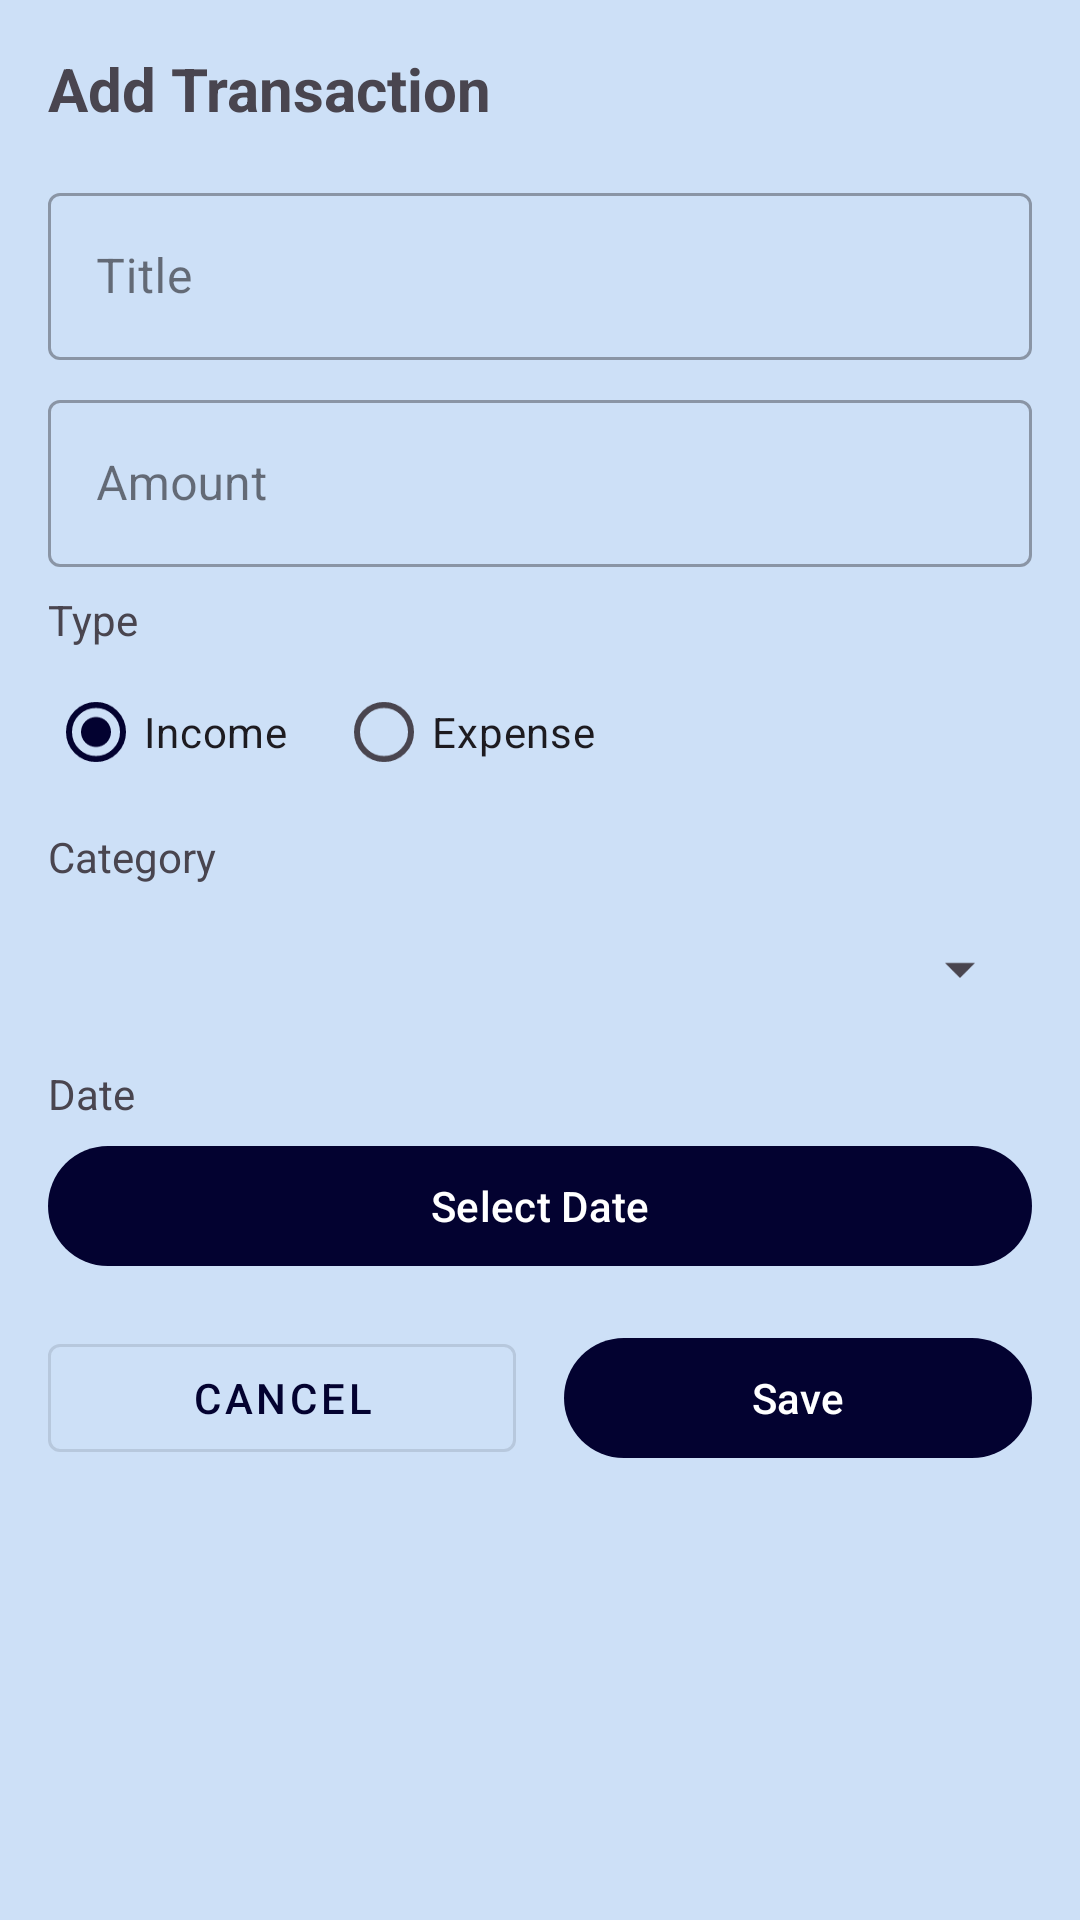

The Android layout XML behind this screen, and the referenced resources:
<!-- AndroidManifest.xml: application theme Theme.FinanceTracker -->
<!-- res/layout/dialog_add_transaction.xml -->
<?xml version="1.0" encoding="utf-8"?>
<LinearLayout xmlns:android="http://schemas.android.com/apk/res/android" android:layout_width="match_parent" android:layout_height="wrap_content" android:orientation="vertical" android:padding="16dp">
    <TextView android:id="@+id/tv_dialog_title"
        android:layout_width="match_parent"
        android:layout_height="wrap_content"
        android:text="@string/add_record"
        android:textSize="20sp"
        android:textStyle="bold"
        android:layout_marginBottom="16dp"/>

    <com.google.android.material.textfield.TextInputLayout
        android:layout_width="match_parent"
        android:layout_height="wrap_content"
        android:layout_marginBottom="8dp" style="@style/Widget.MaterialComponents.TextInputLayout.OutlinedBox">

        <com.google.android.material.textfield.TextInputEditText
            android:id="@+id/et_transaction_title"
            android:layout_width="match_parent"
            android:layout_height="wrap_content"
            android:hint="@string/title"
            android:inputType="text"/>


    </com.google.android.material.textfield.TextInputLayout>
    <com.google.android.material.textfield.TextInputLayout
        android:layout_width="match_parent"
        android:layout_height="wrap_content"
        android:layout_marginBottom="8dp" style="@style/Widget.MaterialComponents.TextInputLayout.OutlinedBox">

        <com.google.android.material.textfield.TextInputEditText
            android:id="@+id/et_transaction_amount"
            android:layout_width="match_parent"
            android:layout_height="wrap_content"
            android:hint="@string/amount"
            android:inputType="numberDecimal"/>

    </com.google.android.material.textfield.TextInputLayout>
    <TextView
        android:layout_width="wrap_content"

        android:layout_height="wrap_content"
        android:text="@string/type"
        android:layout_marginBottom="4dp"/>

    <RadioGroup
        android:id="@+id/rg_transaction_type"
        android:layout_width="match_parent"
        android:layout_height="wrap_content"
        android:orientation="horizontal"
        android:layout_marginBottom="8dp">

        <RadioButton
            android:id="@+id/rb_income"
            android:layout_width="wrap_content"
            android:layout_height="wrap_content"
            android:text="@string/income"
            android:layout_marginEnd="16dp"
            android:checked="true"/>

        <RadioButton
            android:id="@+id/rb_expense"
            android:layout_width="wrap_content"
            android:layout_height="wrap_content"
            android:text="@string/expense"/>

    </RadioGroup>

    <TextView android:layout_width="wrap_content"
        android:layout_height="wrap_content"
        android:text="@string/category"
        android:layout_marginBottom="4dp"/>

    <Spinner android:id="@+id/spinner_category"
        android:layout_width="match_parent"
        android:layout_height="wrap_content"
        android:minHeight="48dp"
        android:layout_marginBottom="8dp"/>

    <TextView android:layout_width="wrap_content"
        android:layout_height="wrap_content"
        android:text="@string/date"
        android:layout_marginBottom="4dp"/>

    <Button android:id="@+id/btn_select_date"
        android:layout_width="match_parent"
        android:layout_height="wrap_content"
        android:text="Select Date"
        android:layout_marginBottom="16dp"/>

    <LinearLayout android:layout_width="match_parent"
        android:layout_height="wrap_content"
        android:orientation="horizontal">

        <Button android:id="@+id/btn_cancel"
            android:layout_width="0dp"
            android:layout_height="wrap_content"
            android:layout_weight="1"
            android:layout_marginEnd="8dp"
            android:text="@string/cancel" style="@style/Widget.MaterialComponents.Button.OutlinedButton"/>

        <Button android:id="@+id/btn_save"
            android:layout_width="0dp"
            android:layout_height="wrap_content"
            android:layout_weight="1"
            android:layout_marginStart="8dp"
            android:text="@string/save"/>

    </LinearLayout>
</LinearLayout>
<!-- resources referenced by this layout -->
<resources>
  <string name="add_record">Add Transaction</string>
  <string name="amount">Amount</string>
  <string name="cancel">Cancel</string>
  <string name="category">Category</string>
  <string name="date">Date</string>
  <string name="expense">Expense</string>
  <string name="income">Income</string>
  <string name="save">Save</string>
  <string name="title">Title</string>
  <string name="type">Type</string>
  <style name="Theme.FinanceTracker" parent="Base.Theme.FinanceTracker" />
  <style name="Base.Theme.FinanceTracker" parent="Theme.Material3.DayNight.NoActionBar">
          
          <item name="colorPrimary">@color/header_color</item>
          <item name="colorPrimaryVariant">@color/progress_bar_color</item>
          <item name="colorOnPrimary">@color/white</item>
          <item name="colorSecondary">@color/tile_color</item>
          <item name="colorSecondaryVariant">@color/fab_color</item>
          <item name="colorOnSecondary">@color/black</item>
          <item name="android:windowBackground">@color/background_color</item>
          <item name="android:statusBarColor">@color/header_color</item>
      </style>
  <color name="header_color">#030230</color>
  <color name="progress_bar_color">#0775fa</color>
  <color name="white">#FFFFFFFF</color>
  <color name="tile_color">#171742</color>
  <color name="fab_color">#06065c</color>
  <color name="black">#FF000000</color>
  <color name="background_color">#cde0f7</color>
</resources>
